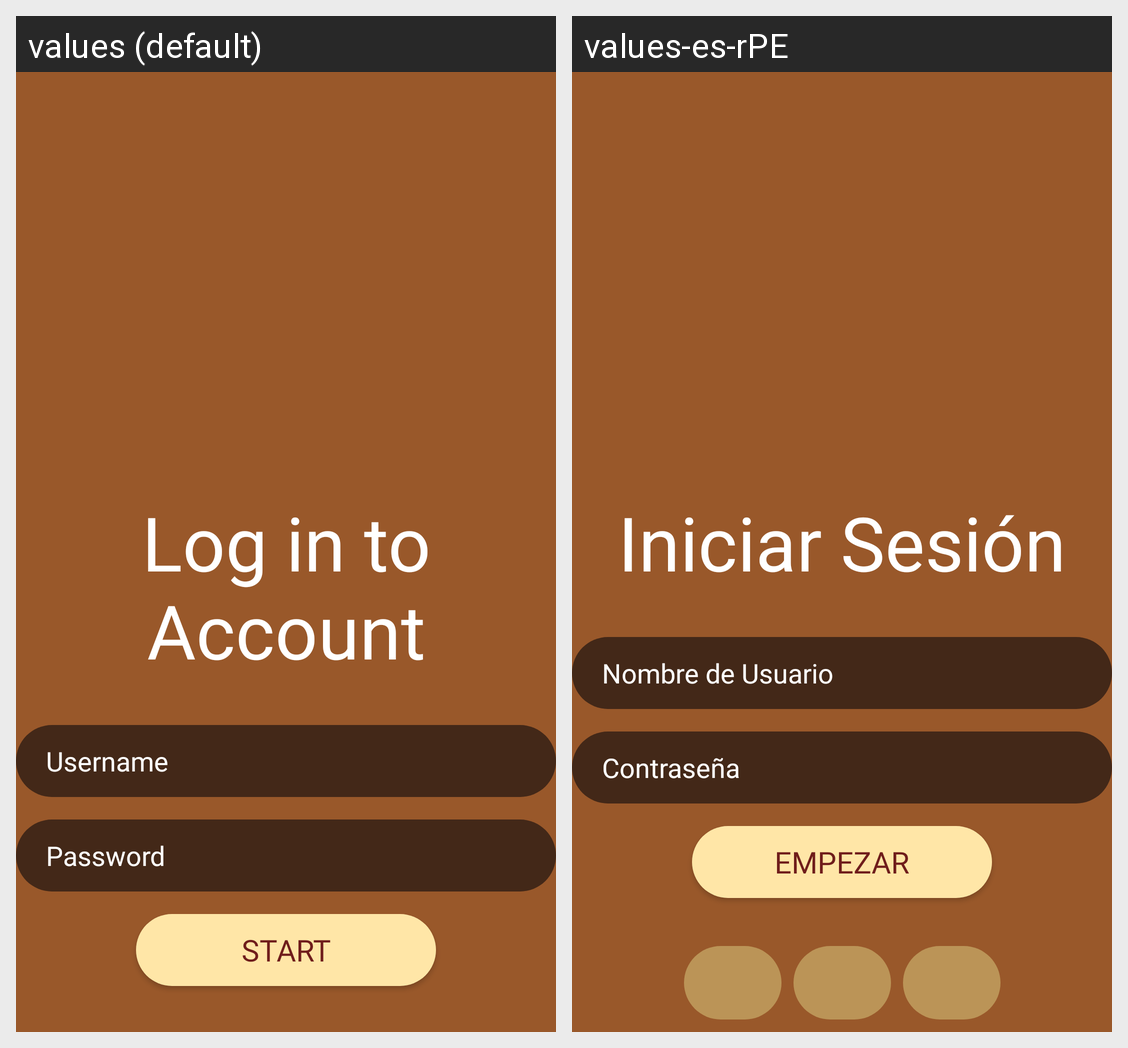

The Android screen above is rendered under two locales of the same app. Produce the string resources it draws, with the default and per-locale values.
Android screen res/layout/activity_main.xml rendered under 2 locales, left to right: values (default), values-es-rPE. Device: Nexus 5 (rendered at 1080×1920; each locale shown at half size, 540×960, under a caption strip naming it); theme Theme.MyAppCustomized.
Strings drawn on this screen, with the default value and each locale's value (text and hints the layout hard-codes, and strings that could not be matched under every locale, appear in the picture but are not listed):

login_title
  values: Log in to Account
  values-es-rPE: Iniciar Sesión

username
  values: Username
  values-es-rPE: Nombre de Usuario

password
  values: Password
  values-es-rPE: Contraseña

login_btn
  values: Start
  values-es-rPE: Empezar
